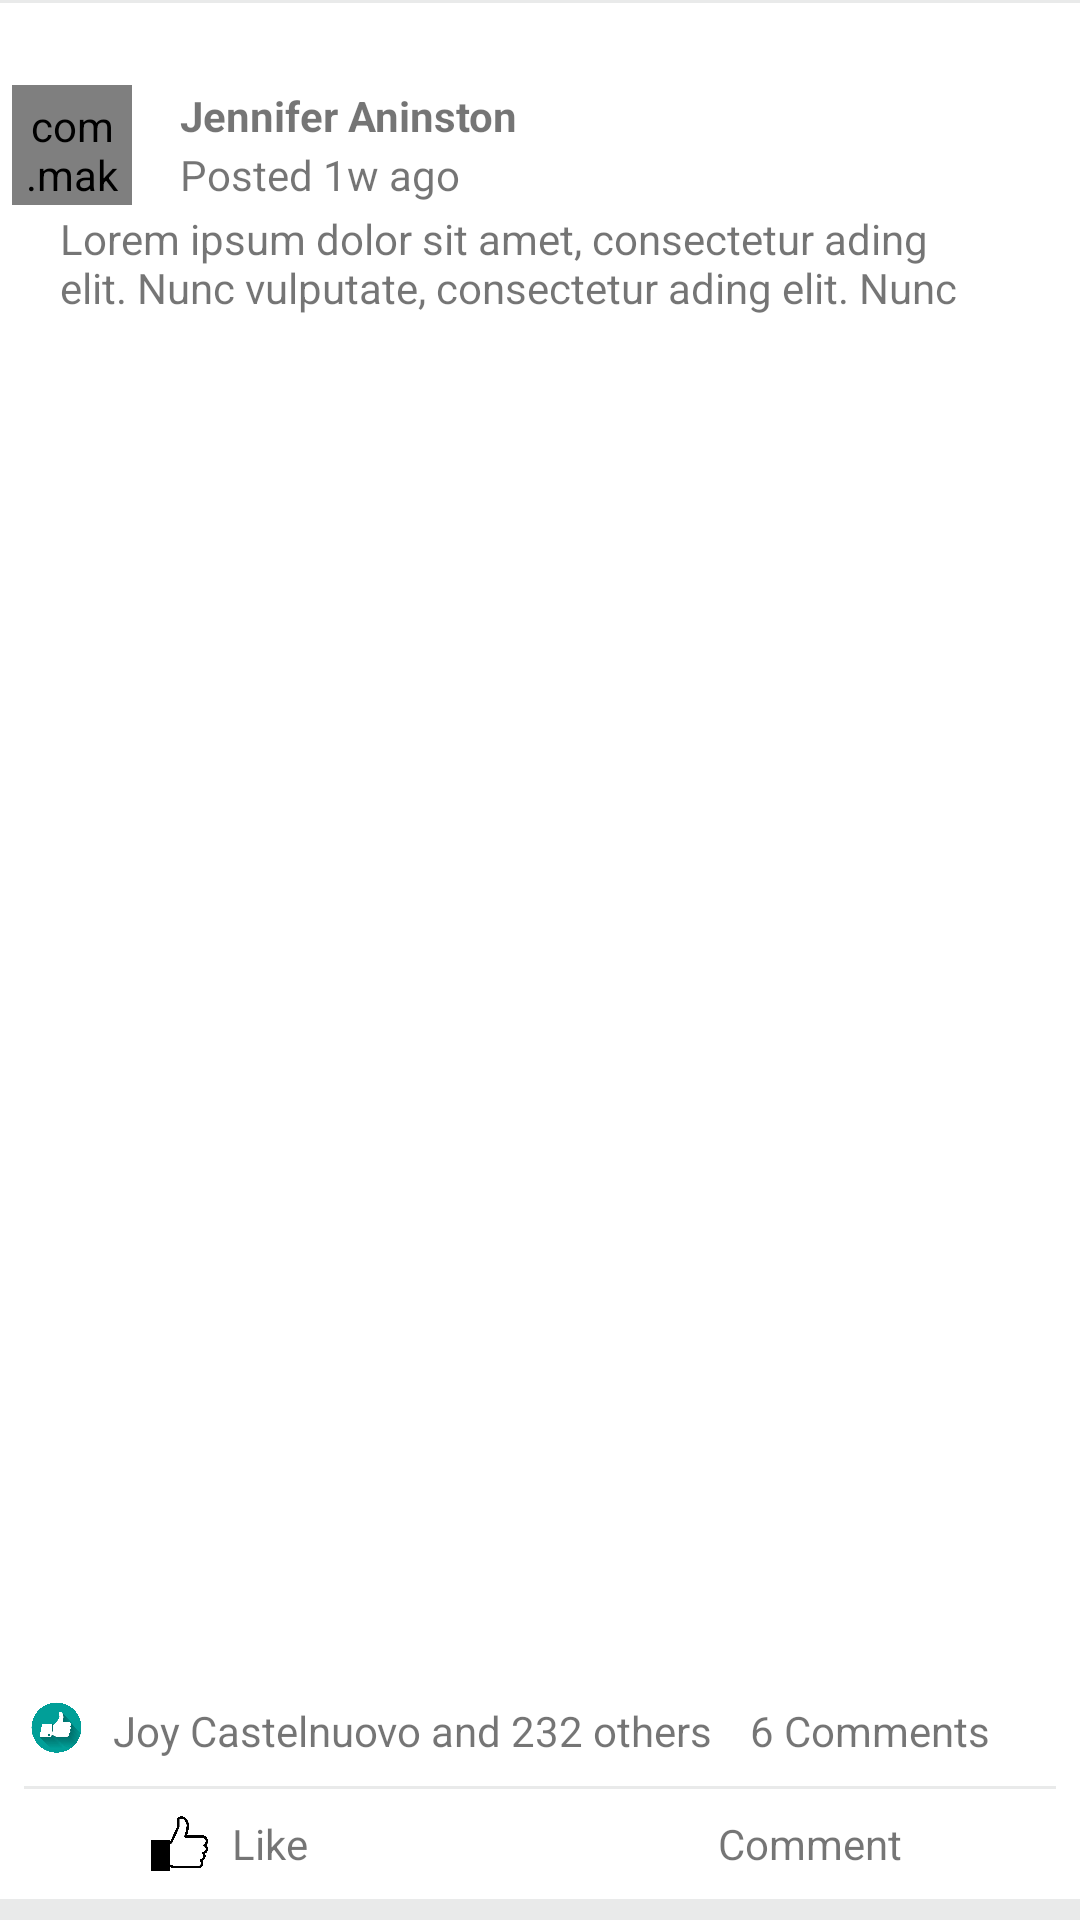

Reconstruct the res/layout file that produces this screen, plus the resources it refers to.
<!-- AndroidManifest.xml: application theme Theme.Task -->
<!-- res/layout/post.xml -->
<?xml version="1.0" encoding="utf-8"?>
<FrameLayout xmlns:android="http://schemas.android.com/apk/res/android"
    xmlns:app="http://schemas.android.com/apk/res-auto"
    xmlns:tools="http://schemas.android.com/tools"
    android:layout_width="match_parent"
    android:background="#E9EAEA"
    android:layout_height="wrap_content">

    <androidx.constraintlayout.widget.ConstraintLayout
        android:layout_width="match_parent"
        android:layout_height="match_parent"
        android:layout_marginBottom="7dp"
        android:layout_marginTop="1dp"
        android:background="#FFFFFF"
        >

        <androidx.constraintlayout.widget.Guideline
            android:id="@+id/guideline10"
            android:layout_width="wrap_content"
            android:layout_height="wrap_content"
            android:orientation="horizontal"
            app:layout_constraintGuide_begin="106dp" />


        <androidx.constraintlayout.widget.Guideline
            android:id="@+id/guideline11"
            android:layout_width="wrap_content"
            android:layout_height="wrap_content"
            android:orientation="horizontal"
            app:layout_constraintGuide_begin="53dp" />


        <com.makeramen.roundedimageview.RoundedImageView
            android:id="@+id/userImageView"
            android:layout_width="40dp"
            android:layout_height="0dp"
            android:padding="4dp"
            android:layout_marginStart="4dp"
            android:src="@drawable/user"
            app:layout_constraintBottom_toTopOf="@+id/guideline9"
            app:layout_constraintDimensionRatio="h,1:1"
            app:layout_constraintStart_toStartOf="parent"
            app:layout_constraintTop_toTopOf="parent">

        </com.makeramen.roundedimageview.RoundedImageView>

    <TextView
        android:id="@+id/userNameTextView"
        android:layout_width="0dp"
        android:layout_height="wrap_content"
        android:layout_marginStart="16dp"
        android:layout_marginEnd="12dp"
        android:text="Jennifer Aninston"
        android:textStyle="bold"
        app:layout_constraintBottom_toTopOf="@id/timeTextView"
        app:layout_constraintEnd_toEndOf="parent"
        app:layout_constraintStart_toEndOf="@+id/userImageView"
        app:layout_constraintTop_toTopOf="@+id/userImageView" />

    <TextView
        android:id="@+id/timeTextView"
        android:layout_width="0dp"
        android:layout_height="wrap_content"
        android:text="Posted 1w ago"
        app:layout_constraintBottom_toBottomOf="@+id/userImageView"
        app:layout_constraintEnd_toEndOf="@+id/userNameTextView"
        app:layout_constraintStart_toStartOf="@+id/userNameTextView"
        app:layout_constraintTop_toBottomOf="@+id/userNameTextView" />


        <TextView
            android:id="@+id/descriptionTextView"
            android:layout_width="0dp"
            android:layout_height="wrap_content"
            android:layout_marginStart="16dp"
            android:layout_marginEnd="16dp"
            android:maxLines="2"
            android:minLines="1"
            android:text="Lorem ipsum dolor sit amet, consectetur ading elit. Nunc vulputate, consectetur ading elit. Nunc vulputat..."
            app:layout_constraintEnd_toEndOf="parent"
            app:layout_constraintStart_toStartOf="@+id/userImageView"
            app:layout_constraintTop_toBottomOf="@+id/userImageView"
            app:layout_constraintBottom_toBottomOf="@id/guideline10"/>

        <androidx.constraintlayout.widget.Guideline
            android:id="@+id/guideline4"
            android:layout_width="wrap_content"
            android:layout_height="wrap_content"
            android:orientation="horizontal"
            app:layout_constraintGuide_end="75dp" />

        <androidx.constraintlayout.widget.Guideline
            android:id="@+id/guideline9"
            android:layout_width="wrap_content"
            android:layout_height="wrap_content"
            android:orientation="horizontal"
            app:layout_constraintGuide_percent="0.15" />

    <androidx.constraintlayout.widget.Guideline
        android:id="@+id/guideline5"
        android:layout_width="wrap_content"
        android:layout_height="wrap_content"
        android:orientation="horizontal"
        app:layout_constraintGuide_end="37.5dp" />

    <View
        android:id="@+id/view"
        android:layout_width="0dp"
        android:layout_height="1dp"
        android:layout_marginStart="8dp"
        android:layout_marginEnd="8dp"
        android:background="#E9EAEA"
        app:layout_constraintBottom_toTopOf="@+id/guideline5"
        app:layout_constraintEnd_toEndOf="parent"
        app:layout_constraintStart_toStartOf="parent"
        app:layout_constraintTop_toTopOf="@+id/guideline5" />

    <ImageView
        android:id="@+id/imageView"
        android:layout_width="0dp"
        android:layout_height="0dp"
        android:layout_marginStart="8dp"
        android:layout_marginTop="8dp"
        android:layout_marginBottom="8dp"
        app:layout_constraintBottom_toTopOf="@+id/guideline5"
        app:layout_constraintDimensionRatio="1:1"
        app:layout_constraintStart_toStartOf="parent"
        app:layout_constraintTop_toTopOf="@+id/guideline4"
        app:srcCompat="@drawable/like" />



    <TextView
        android:id="@+id/likesTextView"
        android:layout_width="0dp"
        android:layout_height="0dp"
        android:layout_marginStart="8dp"
        android:layout_marginEnd="8dp"
        android:gravity="center_vertical"
        android:text="Joy Castelnuovo and 232 others"
        app:layout_constraintBottom_toBottomOf="@+id/imageView"
        app:layout_constraintEnd_toStartOf="@id/commentsTextView"
        app:layout_constraintHorizontal_weight="2"
        app:layout_constraintStart_toEndOf="@+id/imageView"
        app:layout_constraintTop_toTopOf="@+id/imageView" />

    <TextView
        android:id="@+id/commentsTextView"
        android:layout_width="0dp"
        android:layout_height="0dp"
        android:layout_marginEnd="8dp"
        android:gravity="center_vertical"
        android:text="6 Comments"
        app:layout_constraintBottom_toBottomOf="@+id/likesTextView"
        app:layout_constraintEnd_toEndOf="parent"
        app:layout_constraintHorizontal_weight="1"
        app:layout_constraintStart_toEndOf="@+id/likesTextView"
        app:layout_constraintTop_toTopOf="@+id/likesTextView" />

    <TextView
        android:id="@+id/likeButtonTextView"
        android:layout_width="wrap_content"
        android:layout_height="wrap_content"
        android:text="Like"
        app:layout_constraintBottom_toBottomOf="parent"
        app:layout_constraintEnd_toStartOf="@+id/guideline6"
        app:layout_constraintStart_toStartOf="parent"
        app:layout_constraintTop_toTopOf="@+id/guideline5" />

    <TextView
        android:id="@+id/textView8"
        android:layout_width="wrap_content"
        android:layout_height="wrap_content"
        android:text="Comment"
        app:layout_constraintBottom_toBottomOf="parent"
        app:layout_constraintEnd_toEndOf="parent"
        app:layout_constraintStart_toStartOf="@+id/guideline6"
        app:layout_constraintTop_toTopOf="@+id/guideline5" />

    <androidx.constraintlayout.widget.Guideline
        android:id="@+id/guideline6"
        android:layout_width="wrap_content"
        android:layout_height="wrap_content"
        android:orientation="vertical"
        app:layout_constraintGuide_percent="0.5" />

    <ImageView
        android:id="@+id/likeBlackImageView"
        android:layout_width="0dp"
        android:layout_height="0dp"
        android:layout_marginEnd="8dp"
        app:layout_constraintBottom_toBottomOf="@+id/likeButtonTextView"
        app:layout_constraintDimensionRatio="1:1"
        app:layout_constraintEnd_toStartOf="@+id/likeButtonTextView"
        app:layout_constraintTop_toTopOf="@+id/likeButtonTextView"
        app:srcCompat="@drawable/like3" />

        <ImageView
            android:id="@+id/likeBlueImageView"
            android:layout_width="0dp"
            android:layout_height="0dp"
            android:layout_marginEnd="8dp"
            app:layout_constraintBottom_toBottomOf="@+id/likeButtonTextView"
            app:layout_constraintDimensionRatio="1:1"
            app:layout_constraintEnd_toStartOf="@+id/likeButtonTextView"
            app:layout_constraintTop_toTopOf="@+id/likeButtonTextView"
            app:srcCompat="@drawable/like3" />


    <ImageView
        android:id="@+id/commentImageView"
        android:layout_width="0dp"
        android:layout_height="0dp"
        android:layout_marginEnd="8dp"
        app:layout_constraintBottom_toBottomOf="@+id/textView8"
        app:layout_constraintDimensionRatio="1:1"
        app:layout_constraintEnd_toStartOf="@+id/textView8"
        app:layout_constraintTop_toTopOf="@+id/textView8"
        app:srcCompat="@drawable/message" />

        <ImageView
            android:id="@+id/image1"
            android:layout_width="0dp"
            android:layout_height="0dp"
            android:layout_marginTop="8dp"
            android:scaleType="fitXY"
            app:layout_constraintBottom_toTopOf="@+id/guideline4"
            app:layout_constraintDimensionRatio="1:1"
            app:layout_constraintEnd_toStartOf="@id/image2"
            app:layout_constraintStart_toStartOf="parent"
            app:layout_constraintTop_toBottomOf="@+id/descriptionTextView"
            tools:srcCompat="@tools:sample/avatars" />

        <ImageView
            android:id="@+id/image2"
            android:layout_marginTop="8dp"
            android:layout_width="0dp"
            android:layout_height="0dp"
            app:layout_constraintDimensionRatio="1:1"
            android:scaleType="fitXY"
            app:layout_constraintBottom_toTopOf="@+id/guideline4"
            app:layout_constraintEnd_toEndOf="parent"
            app:layout_constraintStart_toEndOf="@+id/image1"
            app:layout_constraintTop_toBottomOf="@+id/descriptionTextView"
            tools:srcCompat="@tools:sample/avatars" />

        <View
            android:id="@+id/likeButtonView"
            android:layout_width="0dp"
            android:layout_height="0dp"
            android:layout_marginHorizontal="64dp"
            app:layout_constraintBottom_toBottomOf="parent"
            app:layout_constraintEnd_toStartOf="@+id/guideline6"
            app:layout_constraintStart_toStartOf="parent"
            app:layout_constraintTop_toTopOf="@+id/guideline5" />

        <View
            android:id="@+id/commentButtonView"
            android:layout_width="0dp"
            android:layout_height="0dp"
            android:layout_marginHorizontal="64dp"
            app:layout_constraintBottom_toBottomOf="parent"
            app:layout_constraintEnd_toEndOf="parent"
            app:layout_constraintStart_toStartOf="@+id/guideline6"
            app:layout_constraintTop_toTopOf="@+id/guideline5" />
    </androidx.constraintlayout.widget.ConstraintLayout>
</FrameLayout>
<!-- resources referenced by this layout -->
<resources>
  <!-- drawable like: png bitmap (drawable, 162834 bytes) -->
  <!-- drawable like3: png bitmap (drawable, 15572 bytes) -->
  <style name="Theme.Task" parent="Theme.MaterialComponents.DayNight.DarkActionBar">
          
          <item name="colorPrimary">@color/purple_500</item>
          <item name="colorPrimaryVariant">@color/purple_700</item>
          <item name="colorOnPrimary">@color/white</item>
          
          <item name="colorSecondary">@color/teal_200</item>
          <item name="colorSecondaryVariant">@color/teal_700</item>
          <item name="colorOnSecondary">@color/black</item>
          
          <item name="android:statusBarColor">?attr/colorPrimaryVariant</item>
          
      </style>
  <!-- not gathered from this repository: default colours our renderer supplied (Android Studio template values) -->
  <color name="purple_500">#FF6200EE</color>
  <color name="purple_700">#FF3700B3</color>
  <color name="teal_200">#FF03DAC5</color>
  <color name="teal_700">#FF018786</color>
  <color name="black">#FF000000</color>
  <color name="white">#FFFFFFFF</color>
</resources>
